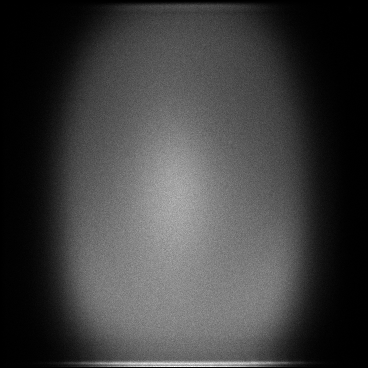

The table this chart was drawn from, first rows:
x, y, count
1, 43, 1
1, 92, 1
1, 96, 1
1, 114, 1
1, 116, 1
1, 120, 1
1, 130, 1
1, 133, 1
1, 156, 1
1, 160, 1
1, 163, 2
1, 177, 1
1, 183, 1
1, 195, 1
1, 196, 1
1, 202, 1
1, 208, 1
1, 212, 1
1, 213, 1
1, 230, 2
1, 233, 1
1, 257, 1
1, 260, 1
1, 261, 1
1, 264, 1
1, 265, 1
1, 268, 2
1, 270, 1
1, 271, 1
1, 274, 1
1, 275, 1
1, 278, 1
1, 280, 1
1, 289, 1
1, 290, 1
1, 297, 1
1, 305, 1
1, 306, 1
1, 317, 1
1, 322, 1
1, 331, 1
1, 334, 1
1, 360, 1
2, 39, 1
2, 56, 1
2, 69, 1
2, 71, 1
2, 77, 1
2, 89, 1
2, 93, 1
2, 99, 1
2, 104, 1
2, 108, 1
2, 110, 2
2, 114, 2
2, 117, 1
2, 120, 2
2, 123, 2
2, 124, 1
2, 125, 1
... 125,981 more rows
